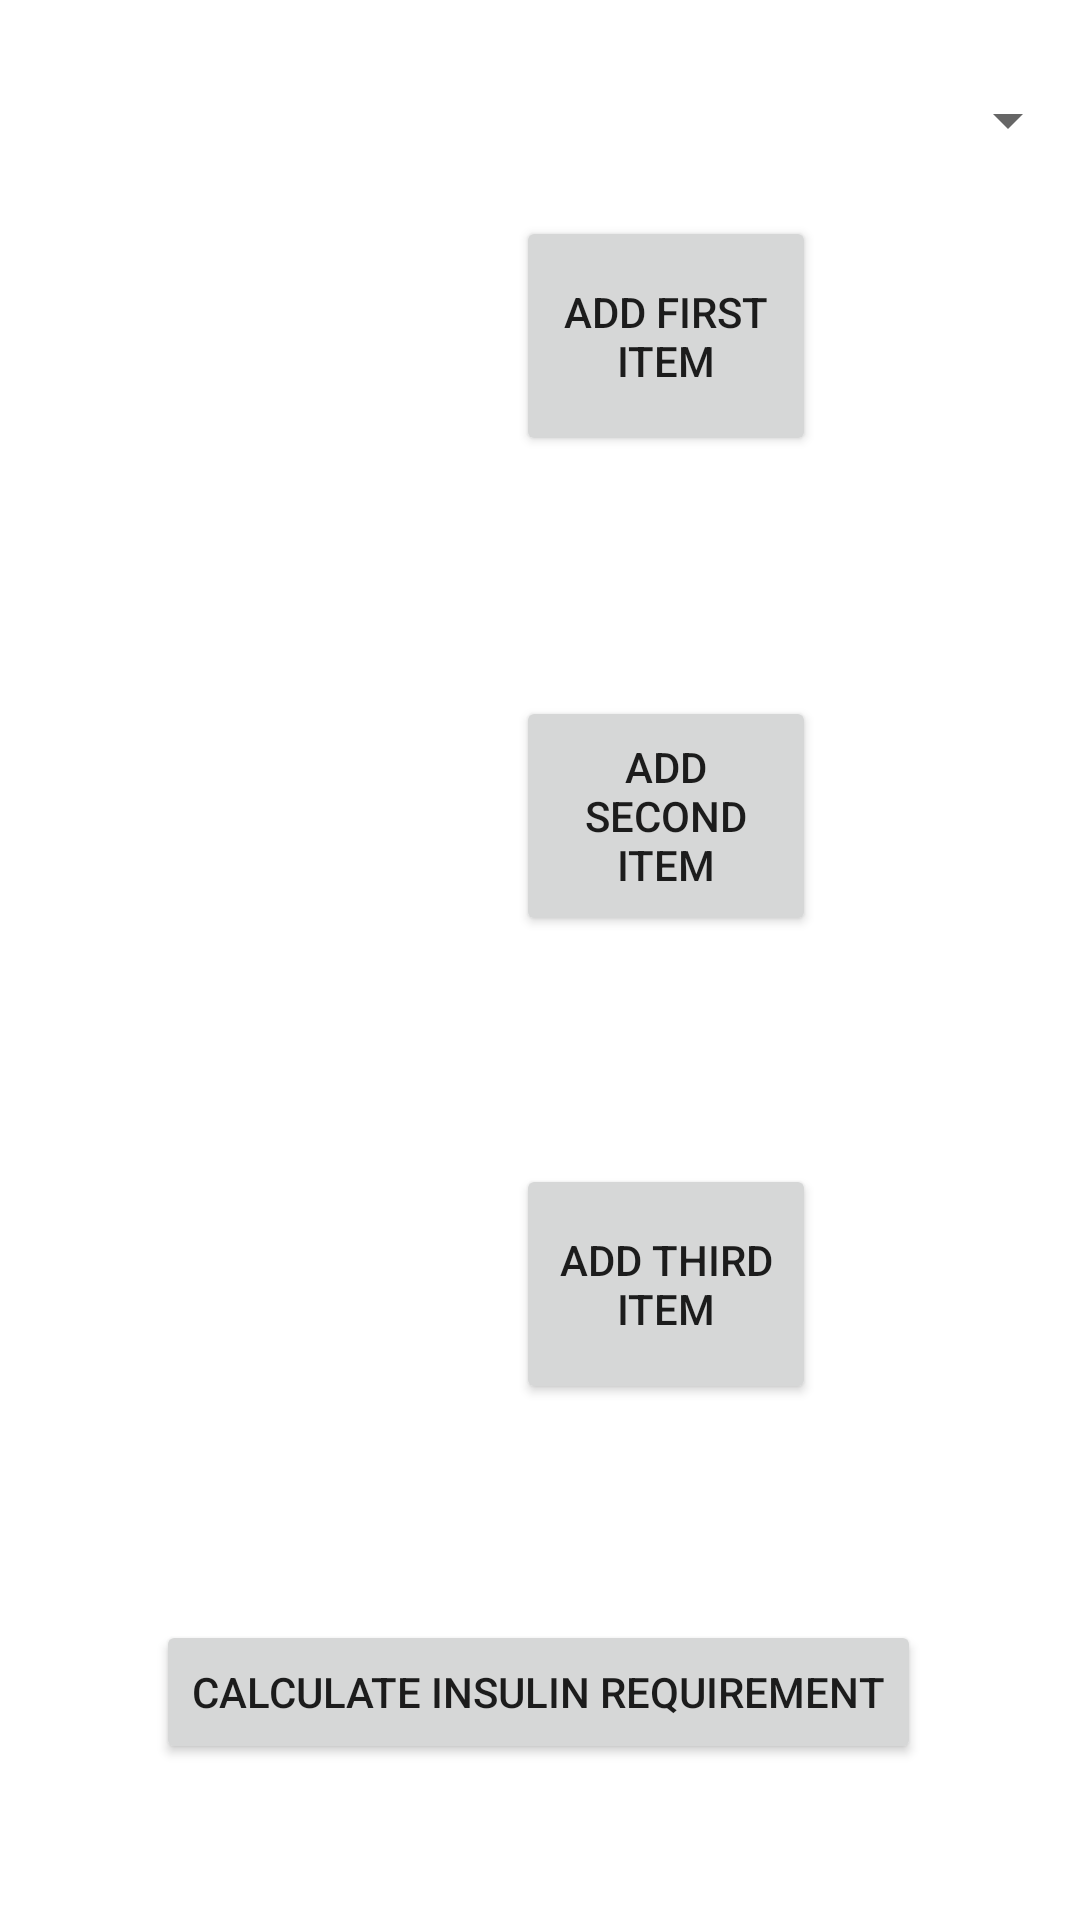

Here is an Android app screen rendered from its layout file. Give the layout XML and the strings, colors and styles it references.
<!-- AndroidManifest.xml: application theme Theme.NutritionApplication -->
<!-- res/layout/activity_restaurant_item_selection.xml -->
<?xml version="1.0" encoding="utf-8"?>
<androidx.constraintlayout.widget.ConstraintLayout xmlns:android="http://schemas.android.com/apk/res/android"
    xmlns:app="http://schemas.android.com/apk/res-auto"
    xmlns:tools="http://schemas.android.com/tools"
    android:layout_width="match_parent"
    android:layout_height="match_parent"
    tools:context=".RestaurantItemSelection">


    <TextView
        android:id="@+id/restaurantItemThreeCarbs"
        android:layout_width="wrap_content"
        android:layout_height="wrap_content"
        android:layout_marginStart="328dp"
        android:layout_marginTop="408dp"
        android:textSize="20sp"
        app:layout_constraintStart_toStartOf="parent"
        app:layout_constraintTop_toTopOf="parent" />

    <Button
        android:id="@+id/btnSaveSelection3"
        android:layout_width="100dp"
        android:layout_height="80dp"
        android:layout_marginStart="172dp"
        android:layout_marginTop="388dp"
        android:text="Add Third Item"
        app:layout_constraintStart_toStartOf="parent"
        app:layout_constraintTop_toTopOf="parent" />

    <TextView
        android:id="@+id/restaurantItemThree"
        android:layout_width="wrap_content"
        android:layout_height="wrap_content"
        android:layout_marginStart="16dp"
        android:layout_marginTop="344dp"
        android:textSize="24sp"
        app:layout_constraintStart_toStartOf="parent"
        app:layout_constraintTop_toBottomOf="@+id/spinnerRestaurantItemSelectionNew" />

    <TextView
        android:id="@+id/restaurantItemTwoCarbs"
        android:layout_width="wrap_content"
        android:layout_height="wrap_content"
        android:layout_marginStart="328dp"
        android:layout_marginTop="260dp"
        android:textSize="20sp"
        app:layout_constraintStart_toStartOf="parent"
        app:layout_constraintTop_toTopOf="parent" />

    <Button
        android:id="@+id/btnSaveSelection2"
        android:layout_width="100dp"
        android:layout_height="80dp"
        android:layout_marginStart="172dp"
        android:layout_marginTop="232dp"
        android:text="Add Second Item"
        app:layout_constraintStart_toStartOf="parent"
        app:layout_constraintTop_toTopOf="parent" />

    <Spinner
        android:id="@+id/spinnerRestaurantItemSelectionNew"
        android:layout_width="match_parent"
        android:layout_height="wrap_content"
        android:layout_marginStart="16dp"
        android:layout_marginTop="16dp"
        android:contentDescription="@string/common_google_play_services_enable_button"
        android:minHeight="48dp"
        app:layout_constraintStart_toStartOf="parent"
        app:layout_constraintTop_toTopOf="parent" />

    <TextView
        android:id="@+id/restaurantItemOne"
        android:layout_width="wrap_content"
        android:layout_height="wrap_content"
        android:layout_marginStart="16dp"
        android:layout_marginTop="32dp"
        android:textSize="24sp"
        app:layout_constraintStart_toStartOf="parent"
        app:layout_constraintTop_toBottomOf="@+id/spinnerRestaurantItemSelectionNew" />

    <TextView
        android:id="@+id/restaurantItemTwo"
        android:layout_width="wrap_content"
        android:layout_height="wrap_content"
        android:layout_marginStart="16dp"
        android:layout_marginTop="184dp"
        android:textSize="24sp"
        app:layout_constraintStart_toStartOf="parent"
        app:layout_constraintTop_toBottomOf="@+id/spinnerRestaurantItemSelectionNew" />

    <Button
        android:id="@+id/btnSaveSelection"
        android:layout_width="100dp"
        android:layout_height="80dp"
        android:layout_marginStart="172dp"
        android:layout_marginTop="72dp"
        android:text="Add First Item"
        app:layout_constraintStart_toStartOf="parent"
        app:layout_constraintTop_toTopOf="parent" />

    <TextView
        android:id="@+id/restaurantItemOneCarbs"
        android:layout_width="wrap_content"
        android:layout_height="wrap_content"
        android:layout_marginStart="328dp"
        android:layout_marginTop="100dp"
        android:textSize="20sp"
        app:layout_constraintStart_toStartOf="parent"
        app:layout_constraintTop_toTopOf="parent" />

    <Button
        android:id="@+id/restaurantCalculations"
        android:layout_width="wrap_content"
        android:layout_height="wrap_content"
        android:layout_marginStart="52dp"
        android:layout_marginTop="540dp"
        android:text="Calculate Insulin Requirement"
        app:layout_constraintStart_toStartOf="parent"
        app:layout_constraintTop_toTopOf="parent" />

    <TextView
        android:id="@+id/txtInsulinRequirement"
        android:layout_width="wrap_content"
        android:layout_height="wrap_content"
        android:layout_marginStart="172dp"
        android:layout_marginTop="48dp"
        app:layout_constraintStart_toStartOf="parent"
        app:layout_constraintTop_toBottomOf="@+id/restaurantCalculations" />

</androidx.constraintlayout.widget.ConstraintLayout>
<!-- resources referenced by this layout -->
<resources>
  <style name="Theme.NutritionApplication" parent="Theme.MaterialComponents.DayNight.NoActionBar">
          
          <item name="colorPrimary">@color/purple_500</item>
          <item name="colorPrimaryVariant">@color/purple_700</item>
          <item name="colorOnPrimary">@color/white</item>
          
          <item name="colorSecondary">@color/teal_200</item>
          <item name="colorSecondaryVariant">@color/teal_700</item>
          <item name="colorOnSecondary">@color/black</item>
          
          <item name="android:statusBarColor" tools:targetApi="l">?attr/colorPrimaryVariant</item>
          
      </style>
  <!-- not gathered from this repository: default colours our renderer supplied (Android Studio template values) -->
  <color name="purple_500">#FF6200EE</color>
  <color name="purple_700">#FF3700B3</color>
  <color name="teal_200">#FF03DAC5</color>
  <color name="teal_700">#FF018786</color>
  <color name="black">#FF000000</color>
  <color name="white">#FFFFFFFF</color>
</resources>
